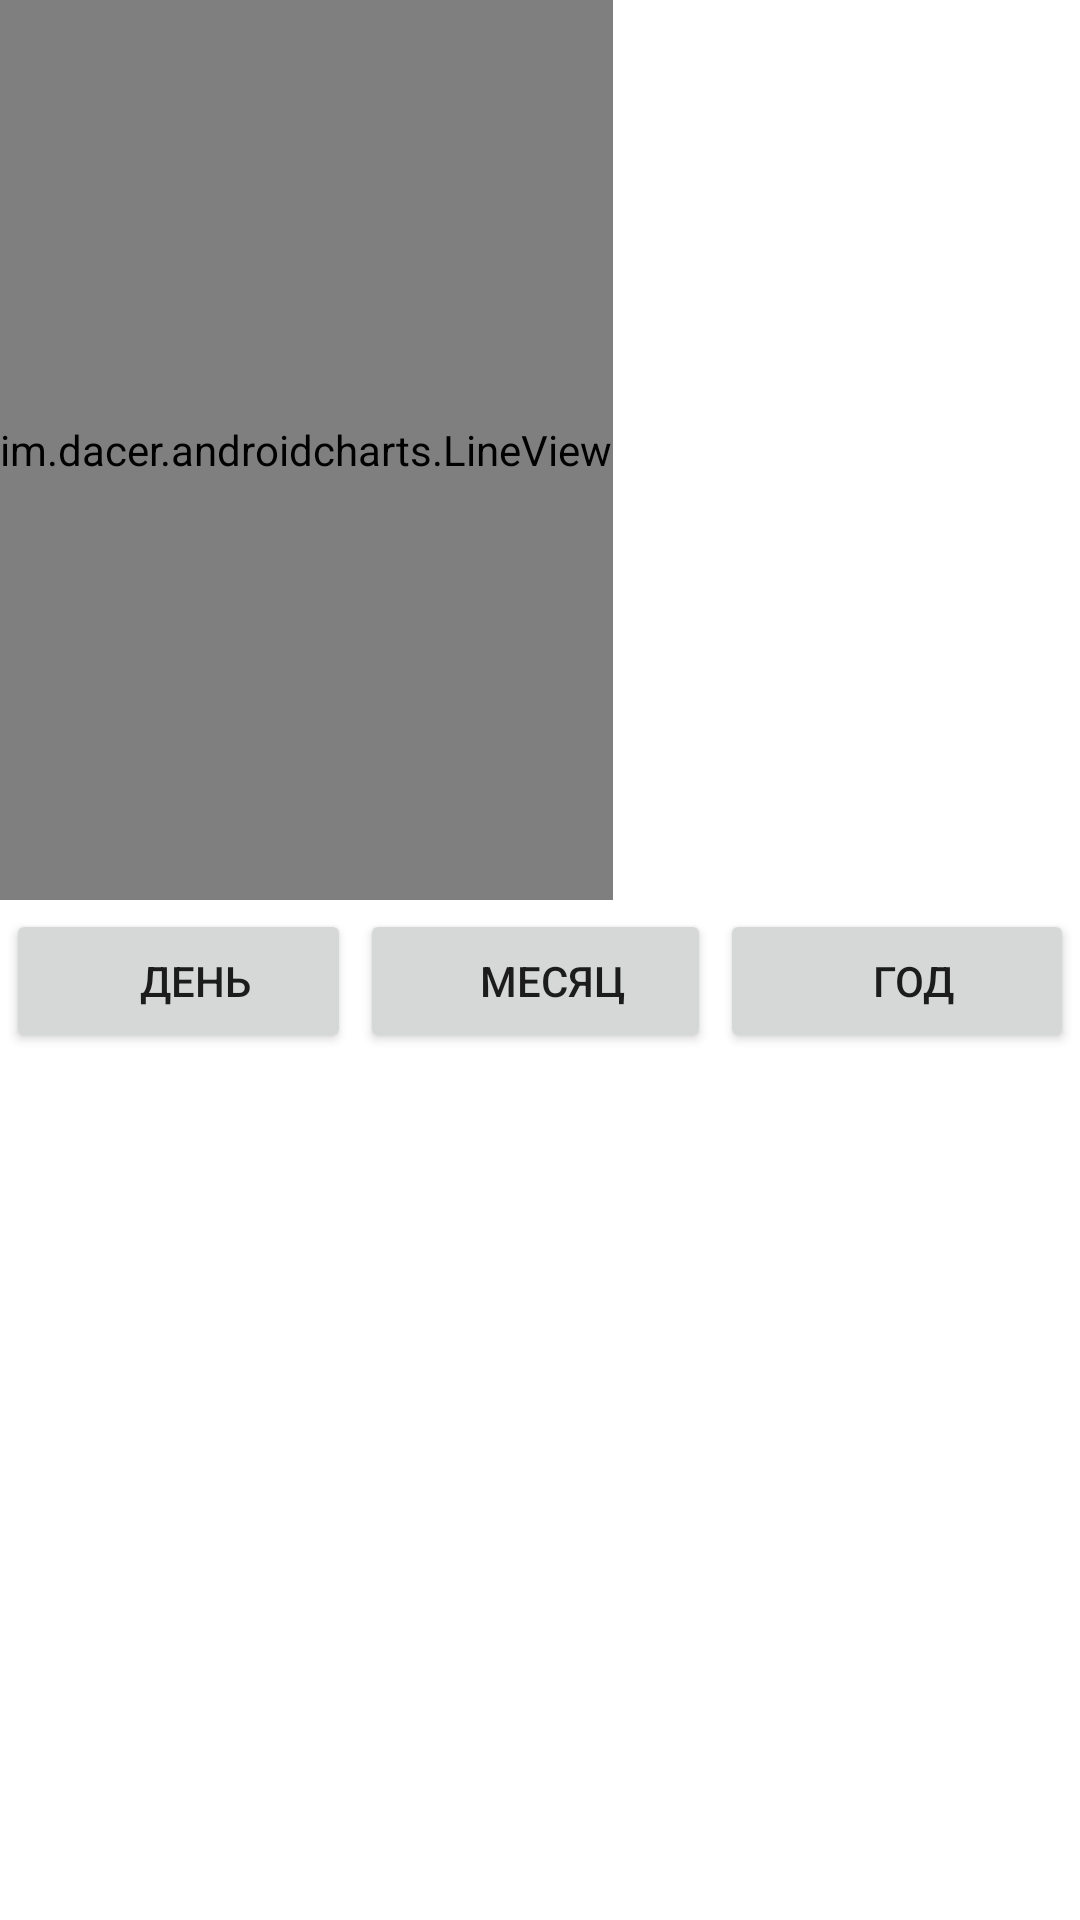

Android layout source for this screen:
<!-- AndroidManifest.xml: application theme AppTheme -->
<!-- res/layout/chart_fragment.xml -->
<?xml version="1.0" encoding="utf-8"?>

<LinearLayout xmlns:android="http://schemas.android.com/apk/res/android"
    xmlns:app="http://schemas.android.com/apk/res-auto"
    android:orientation="vertical"
    android:layout_width="match_parent"
    android:layout_height="match_parent">

    <HorizontalScrollView
        android:layout_height="300dp"
        android:layout_width="match_parent"
        >

        <view
            android:id="@+id/line_view"
            class="im.dacer.androidcharts.LineView"
            android:layout_width="wrap_content"
            android:layout_height="match_parent"/>
    </HorizontalScrollView>

    <LinearLayout
        android:layout_width="match_parent"
        android:layout_height="match_parent"
        android:orientation="horizontal"
        android:paddingTop="3dp">

        <LinearLayout
            android:layout_width="match_parent"
            android:layout_height="match_parent"
            android:orientation="horizontal"
            android:layout_weight="1"
            android:paddingRight="3dp"
            android:paddingLeft="2dp">
            <Button
                android:id="@+id/buttonDay"
                android:layout_width="wrap_content"
                android:layout_height="wrap_content"
                android:layout_weight="1"
                android:paddingRight="1dp"
                android:text="День" />
        </LinearLayout>

        <LinearLayout
            android:layout_width="match_parent"
            android:layout_height="match_parent"
            android:orientation="horizontal"
            android:layout_weight="1"
            android:paddingRight="3dp">

        <Button
            android:id="@+id/buttonMonth"
            android:layout_width="wrap_content"
            android:layout_height="wrap_content"
            android:layout_weight="1"
            android:paddingRight="1dp"
            android:text="Месяц" />

        </LinearLayout>

        <LinearLayout
            android:layout_width="match_parent"
            android:layout_height="match_parent"
            android:orientation="horizontal"
            android:layout_weight="1"
            android:paddingRight="2dp">

        <Button
            android:id="@+id/buttonYear"
            android:layout_width="wrap_content"
            android:layout_height="wrap_content"
            android:layout_weight="1"
            android:paddingRight="1dp"
            android:text="Год" />

        </LinearLayout>
    </LinearLayout>
</LinearLayout>
<!-- resources referenced by this layout -->
<resources>

</resources>
